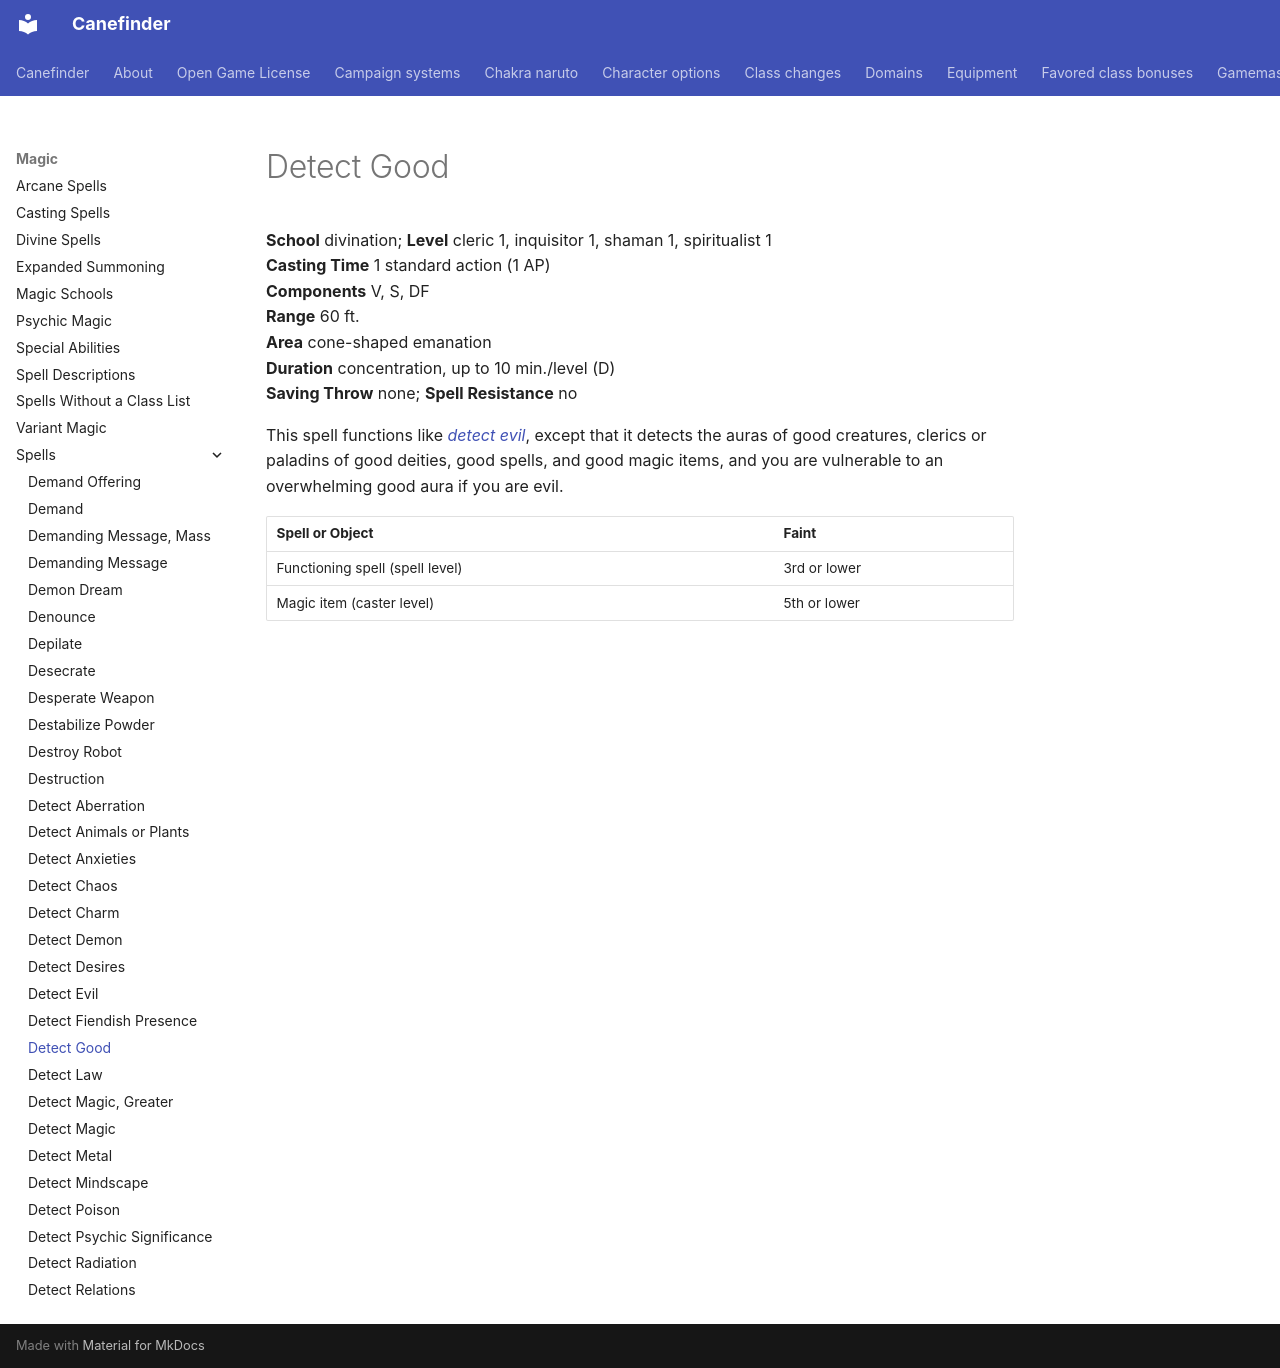

repository: canefinderhouserules/Canefinderhouserules · page: magic/spells/detect-good/index.html · generator: mkdocs

# Detect Good

**School** divination; **Level** cleric 1, inquisitor 1, shaman 1, spiritualist 1  
**Casting Time** 1 standard action (1 AP)  
**Components** V, S, DF  
**Range** 60 ft.  
**Area** cone-shaped emanation  
**Duration** concentration, up to 10 min./level (D)  
**Saving Throw** none; **Spell Resistance** no

This spell functions like [*detect evil*](detect-evil.md), except that it detects the auras of good creatures, clerics or paladins of good deities, good spells, and good magic items, and you are vulnerable to an overwhelming good aura if you are evil.

| Spell or Object | Faint |
|---|---|
| Functioning spell (spell level) | 3rd or lower |
| Magic item (caster level) | 5th or lower |
